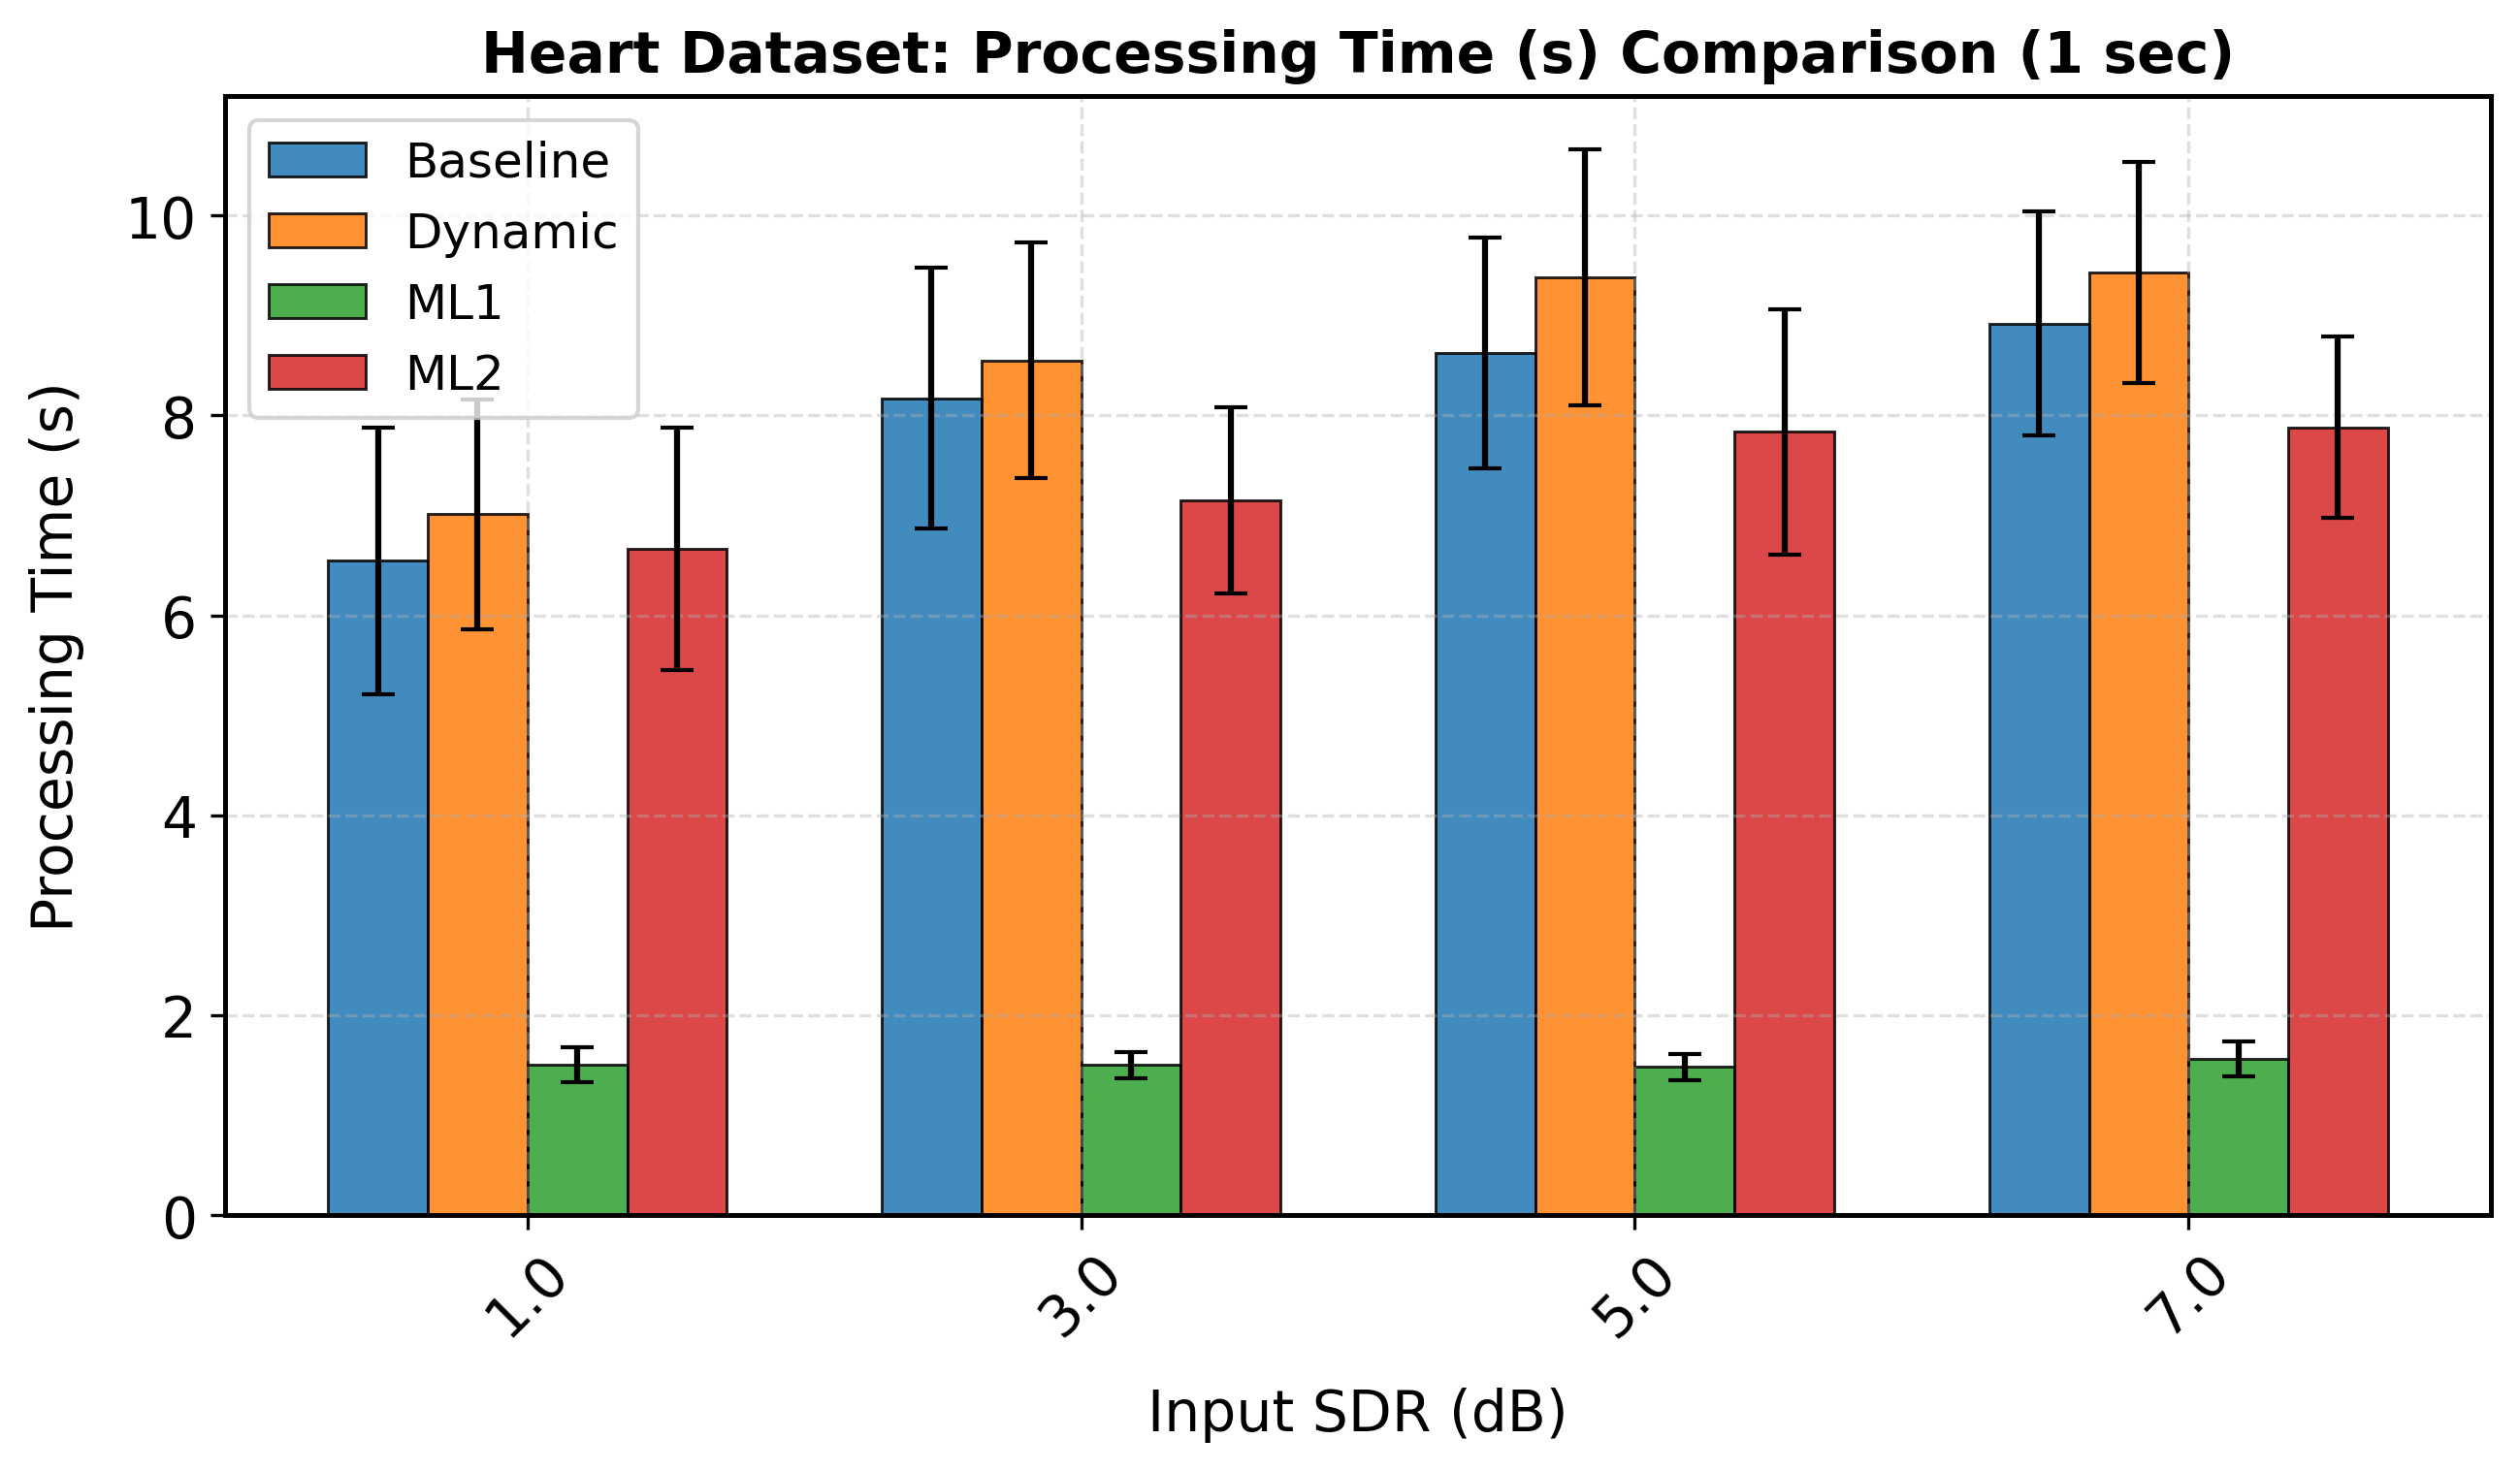

The file beside this chart, header and first rows:
sdr_orig_rounded, mean, std, Model, Duration, Metric
1.0, 6.547, 1.332, Baseline, 1.0, processing_time
3.0, 8.173, 1.302, Baseline, 1.0, processing_time
5.0, 8.623, 1.152, Baseline, 1.0, processing_time
7.0, 8.918, 1.122, Baseline, 1.0, processing_time
1.0, 7.013, 1.15, Dynamic, 1.0, processing_time
3.0, 8.55, 1.177, Dynamic, 1.0, processing_time
5.0, 9.378, 1.283, Dynamic, 1.0, processing_time
7.0, 9.428, 1.107, Dynamic, 1.0, processing_time
1.0, 1.505, 0.179, ML1, 1.0, processing_time
3.0, 1.5, 0.1285, ML1, 1.0, processing_time
5.0, 1.481, 0.1292, ML1, 1.0, processing_time
7.0, 1.563, 0.176, ML1, 1.0, processing_time
1.0, 6.661, 1.213, ML2, 1.0, processing_time
3.0, 7.152, 0.9297, ML2, 1.0, processing_time
5.0, 7.835, 1.227, ML2, 1.0, processing_time
7.0, 7.88, 0.9066, ML2, 1.0, processing_time
